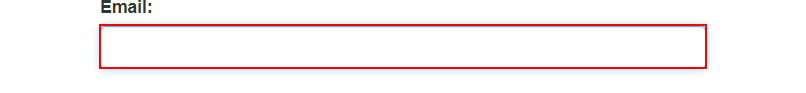
Task: UiARD UiPath Advanced RPA Developer Exam Prep
Workflow: System1_Login

Step 1: type [strUserName] into the text box 'email'
